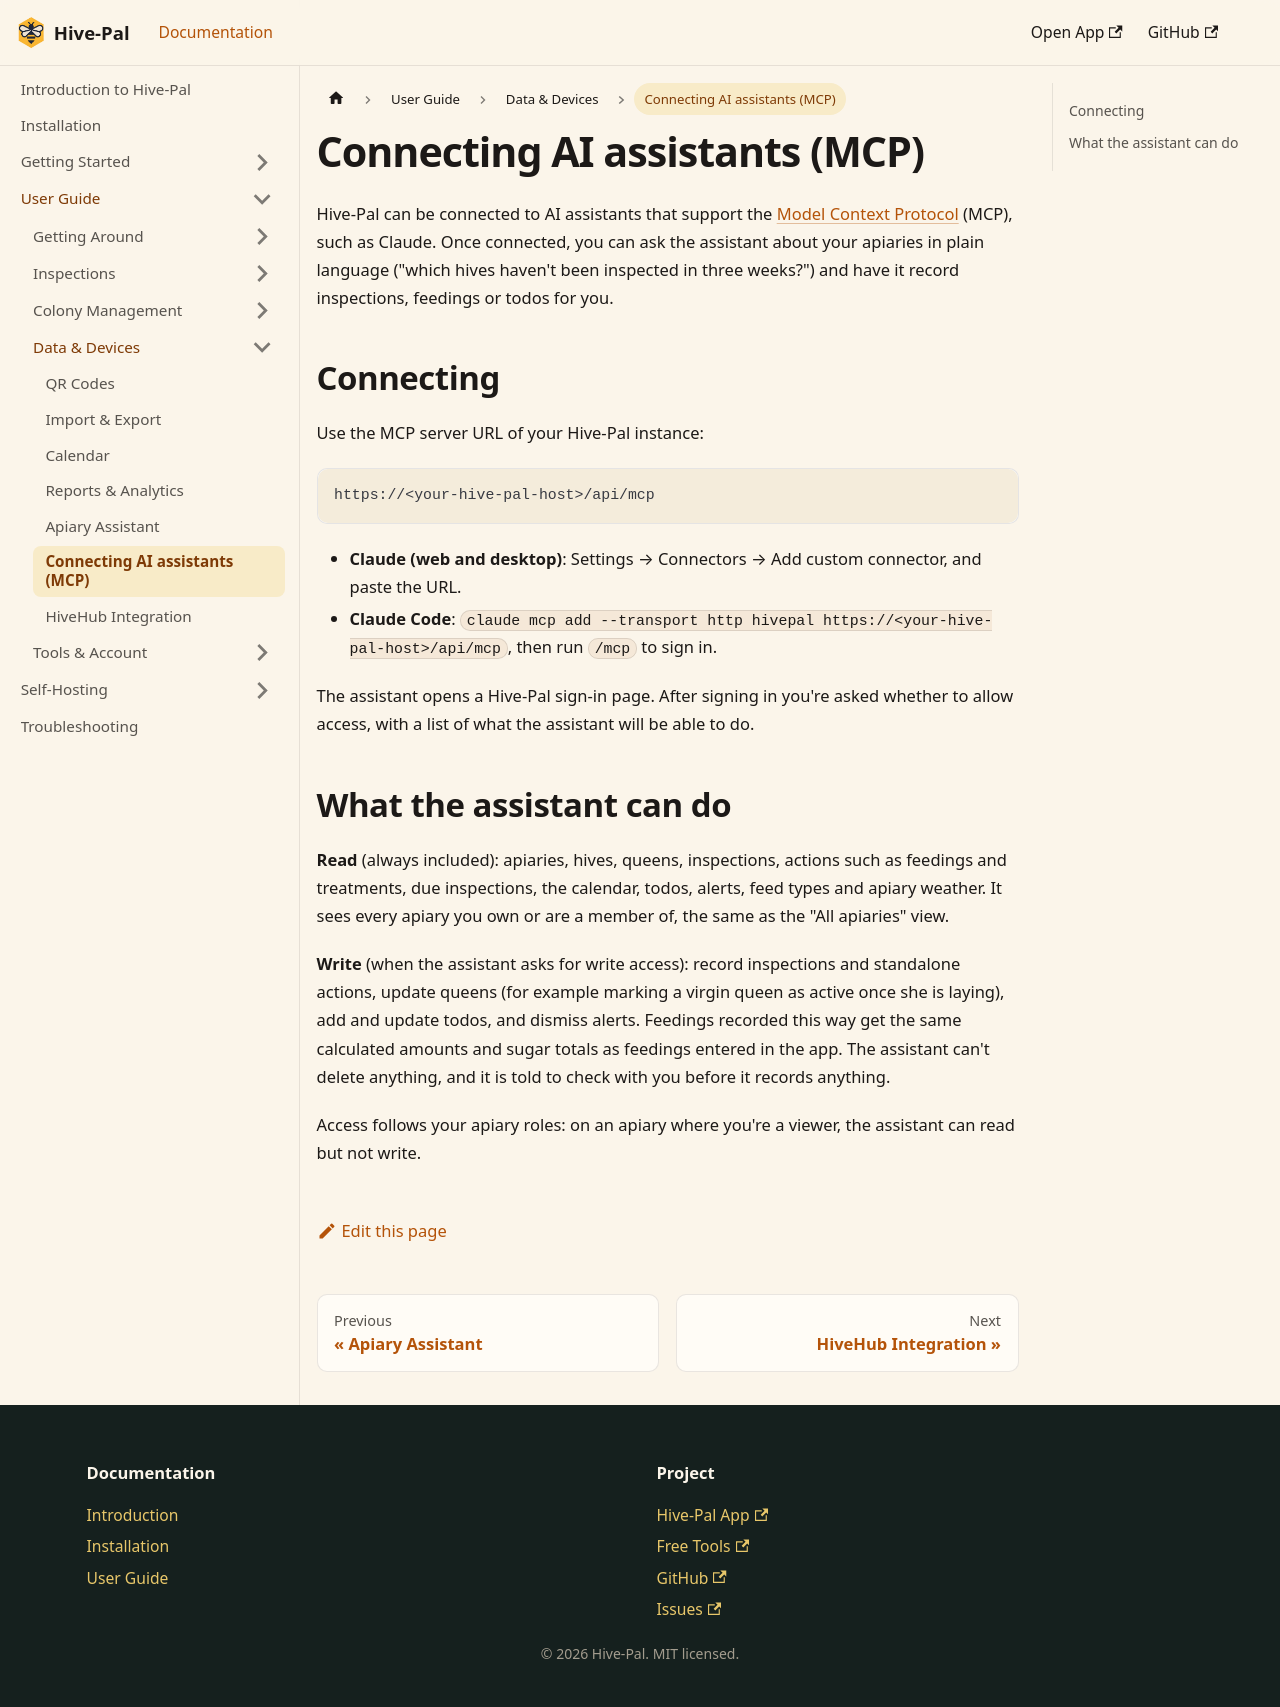

repository: martinhrvn/hive-pal · page: docs/user-guide/mcp.html · generator: docusaurus

---
title: Connecting AI assistants (MCP)
description: Connect Claude and other MCP clients to Hive-Pal so they can read your hives and inspections and record new entries for you.
keywords: [beekeeping MCP, Claude beekeeping, AI assistant hive records, Model Context Protocol]
---

# Connecting AI assistants (MCP)

Hive-Pal can be connected to AI assistants that support the [Model Context Protocol](https://modelcontextprotocol.io/) (MCP), such as Claude. Once connected, you can ask the assistant about your apiaries in plain language ("which hives haven't been inspected in three weeks?") and have it record inspections, feedings or todos for you.

## Connecting

Use the MCP server URL of your Hive-Pal instance:

```
https://<your-hive-pal-host>/api/mcp
```

- **Claude (web and desktop)**: Settings → Connectors → Add custom connector, and paste the URL.
- **Claude Code**: `claude mcp add --transport http hivepal https://<your-hive-pal-host>/api/mcp`, then run `/mcp` to sign in.

The assistant opens a Hive-Pal sign-in page. After signing in you're asked whether to allow access, with a list of what the assistant will be able to do.

## What the assistant can do

**Read** (always included): apiaries, hives, queens, inspections, actions such as feedings and treatments, due inspections, the calendar, todos, alerts, feed types and apiary weather. It sees every apiary you own or are a member of, the same as the "All apiaries" view.

**Write** (when the assistant asks for write access): record inspections and standalone actions, update queens (for example marking a virgin queen as active once she is laying), add and update todos, and dismiss alerts. Feedings recorded this way get the same calculated amounts and sugar totals as feedings entered in the app. The assistant can't delete anything, and it is told to check with you before it records anything.

Access follows your apiary roles: on an apiary where you're a viewer, the assistant can read but not write.
